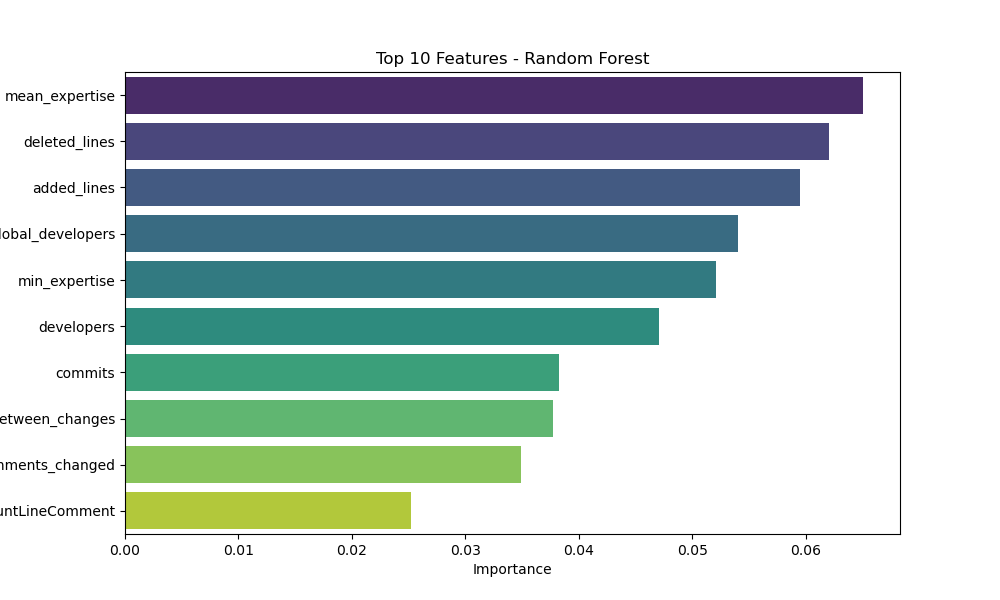

Source data for this figure (header and first rows):
Feature, Importance
mean_expertise, 0.06507
deleted_lines, 0.06203
added_lines, 0.05954
global_developers, 0.054
min_expertise, 0.0521
developers, 0.04711
commits, 0.03824
global_average_time_between_changes, 0.03769
comments_changed, 0.0349
CountLineComment, 0.02519
SumDeclMethod, 0.02424
CountDeclMethodDefault, 0.02343
average_time_between_changes, 0.02256
CountSemicolon, 0.02161
RatioCommentToCode, 0.02153
CountLineCodeDecl, 0.02143
CountLineCode, 0.02091
CountStmtDecl, 0.02079
AvgCyclomatic_y, 0.02063
CountLineCodeExe, 0.02019
CountLine, 0.01965
CountStmtExe, 0.01948
CountStmt, 0.01854
CountLineBlank, 0.01711
SumCyclomatic, 0.01695
AvgCountLine, 0.01565
AvgCountLineCode, 0.01527
CountDeclMethod, 0.01471
CountDeclInstanceMethod, 0.01449
CountDeclInstanceVariable, 0.01428
CountDeclMethodPublic, 0.01421
CountDeclExecutableUnit, 0.01318
CountDeclFunction, 0.01304
MaxCyclomatic, 0.01246
CountDeclClassMethod, 0.01113
CountDeclClassVariable, 0.01013
CountDeclMethodPrivate, 0.009712
MaxNesting, 0.00868
AvgCountLineComment, 0.008019
CountDeclClass, 0.007851
AvgCountLineBlank, 0.007791
comments_unchanged, 0.007047
AvgCyclomatic_x, 0.006665
CountDeclMethodProtected, 0.00639
bug_fix_commits, 0.004032
CountLinePreprocessor, 0.0002742
CountStmtEmpty, 6.358123186151812e-05
CountLineInactive, 6.000344640084219e-09
CountDeclFileHeader, 0.0
CountClassCoupledModified, 0.0
CountDeclMethodConst, 0.0
CountInput, 0.0
CountDeclInstanceVariableProtected, 0.0
CCViolDensityCode, 0.0
CCViolDensityLine, 0.0
CountCCViol, 0.0
CountCCViolType, 0.0
CountClassBase, 0.0
CountClassCoupled, 0.0
CountDeclInstanceVariablePrivate, 0.0
... 11 more rows
